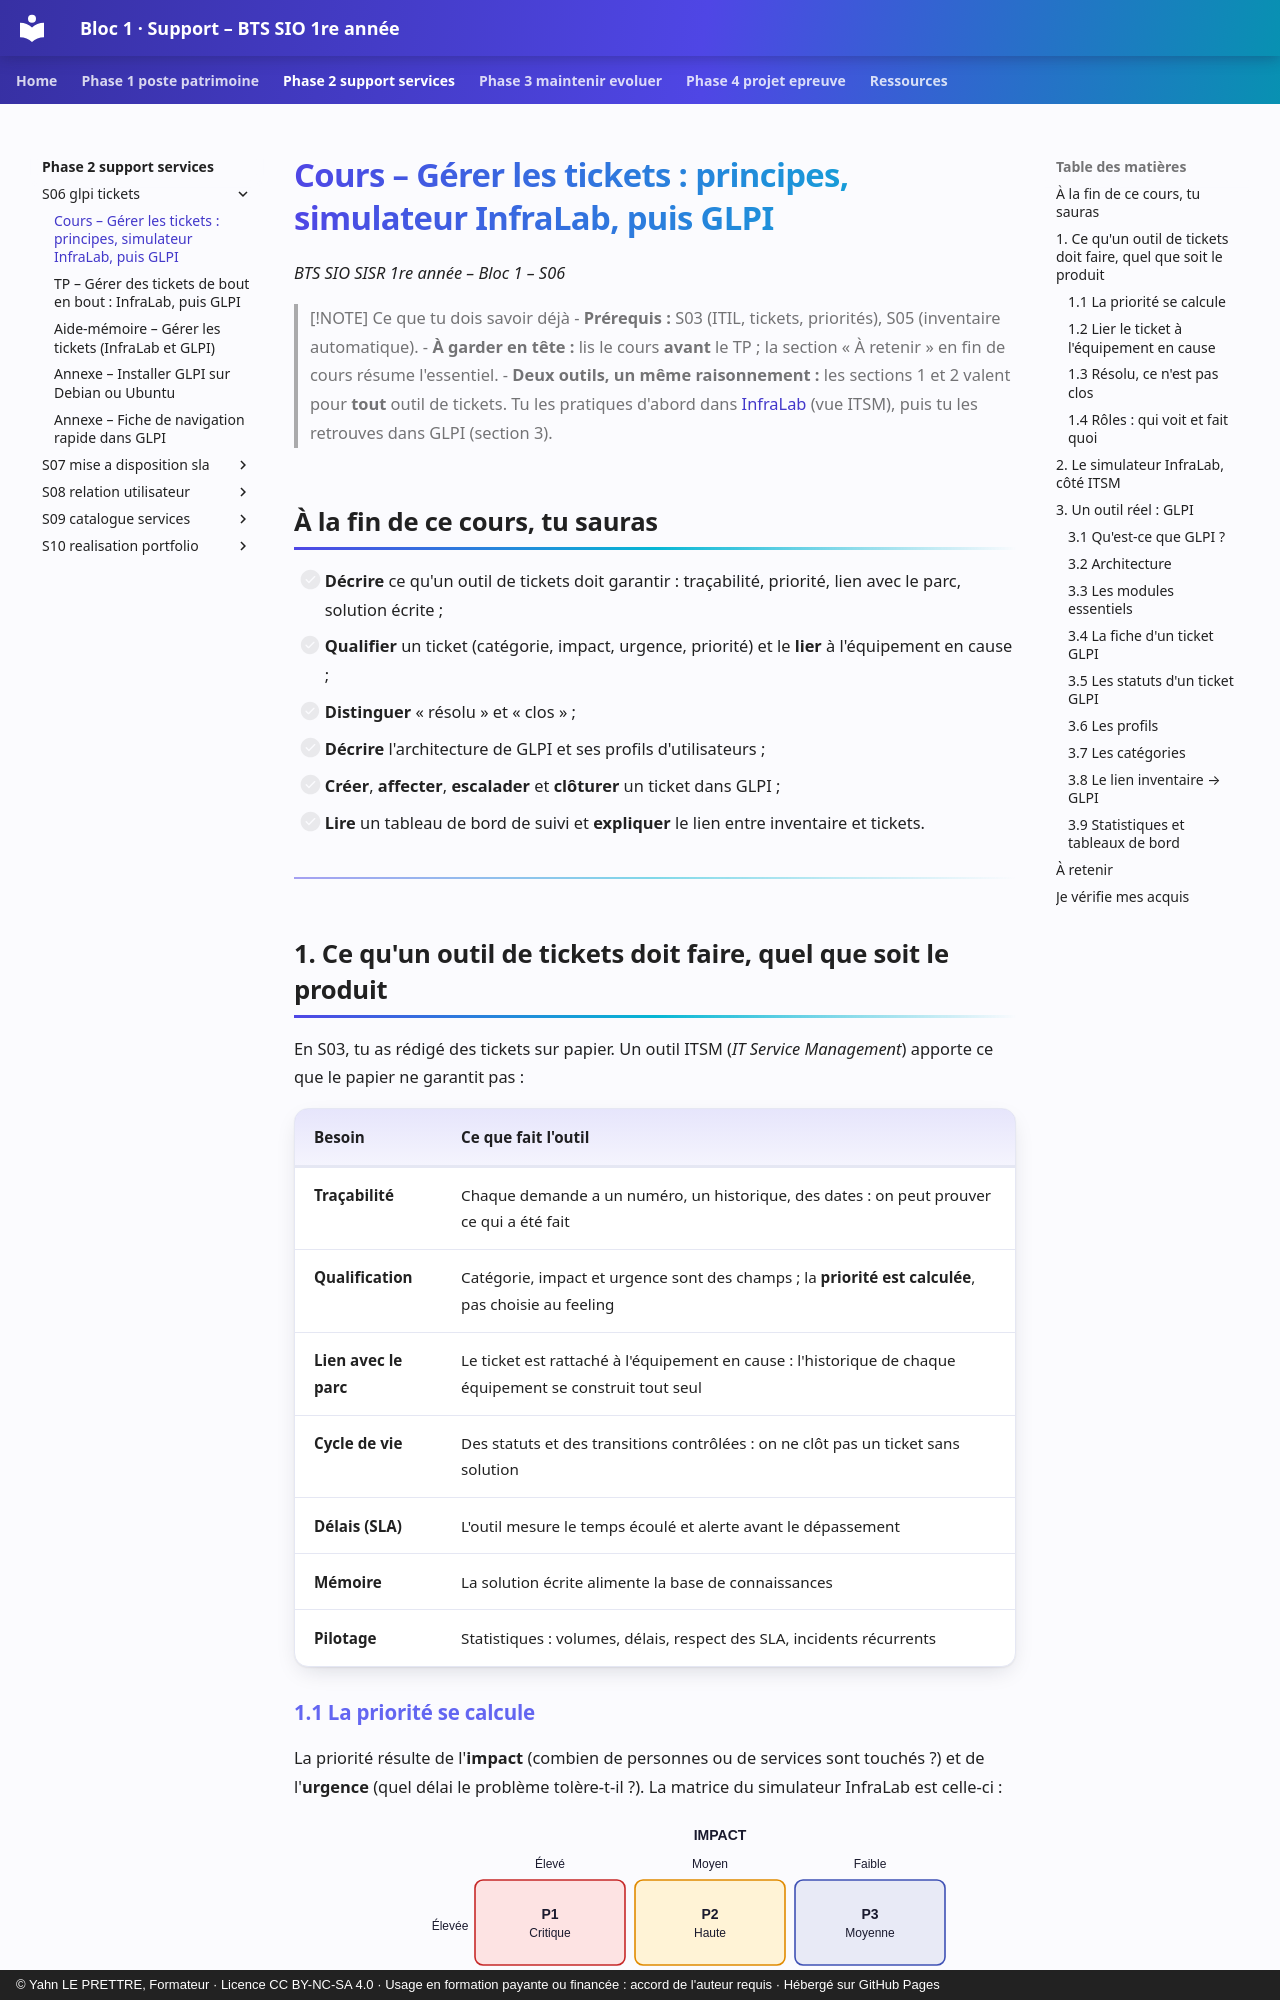

repository: YahnLP/bts1-sio-sisr-bloc1 · page: phase-2-support-services/S06-glpi-tickets/01-cours/index.html · generator: mkdocs · copyright: © Yahn LE PRETTRE, Formateur · Licence CC BY-NC-SA 4.0 · Usage en formation payante ou financée : accord de l'auteur requis · Hébergé sur GitHub Pages

# Cours – Gérer les tickets : principes, simulateur InfraLab, puis GLPI

*BTS SIO SISR 1re année – Bloc 1 – S06*

> [!NOTE] Ce que tu dois savoir déjà
> - **Prérequis :** S03 (ITIL, tickets, priorités), S05 (inventaire automatique).
> - **À garder en tête :** lis le cours **avant** le TP ; la section « À retenir » en fin de cours résume l'essentiel.
> - **Deux outils, un même raisonnement :** les sections 1 et 2 valent pour **tout** outil de tickets. Tu les pratiques d'abord dans [InfraLab](https://yahnlp.github.io/InfraLab/) (vue ITSM), puis tu les retrouves dans GLPI (section 3).

## À la fin de ce cours, tu sauras

- [ ] **Décrire** ce qu'un outil de tickets doit garantir : traçabilité, priorité, lien avec le parc, solution écrite ;
- [ ] **Qualifier** un ticket (catégorie, impact, urgence, priorité) et le **lier** à l'équipement en cause ;
- [ ] **Distinguer** « résolu » et « clos » ;
- [ ] **Décrire** l'architecture de GLPI et ses profils d'utilisateurs ;
- [ ] **Créer**, **affecter**, **escalader** et **clôturer** un ticket dans GLPI ;
- [ ] **Lire** un tableau de bord de suivi et **expliquer** le lien entre inventaire et tickets.

---

## 1. Ce qu'un outil de tickets doit faire, quel que soit le produit

En S03, tu as rédigé des tickets sur papier. Un outil ITSM (*IT Service Management*) apporte ce que le papier ne garantit pas :

| **Besoin** | **Ce que fait l'outil** |
|---|---|
| **Traçabilité** | Chaque demande a un numéro, un historique, des dates : on peut prouver ce qui a été fait |
| **Qualification** | Catégorie, impact et urgence sont des champs ; la **priorité est calculée**, pas choisie au feeling |
| **Lien avec le parc** | Le ticket est rattaché à l'équipement en cause : l'historique de chaque équipement se construit tout seul |
| **Cycle de vie** | Des statuts et des transitions contrôlées : on ne clôt pas un ticket sans solution |
| **Délais (SLA)** | L'outil mesure le temps écoulé et alerte avant le dépassement |
| **Mémoire** | La solution écrite alimente la base de connaissances |
| **Pilotage** | Statistiques : volumes, délais, respect des SLA, incidents récurrents |
